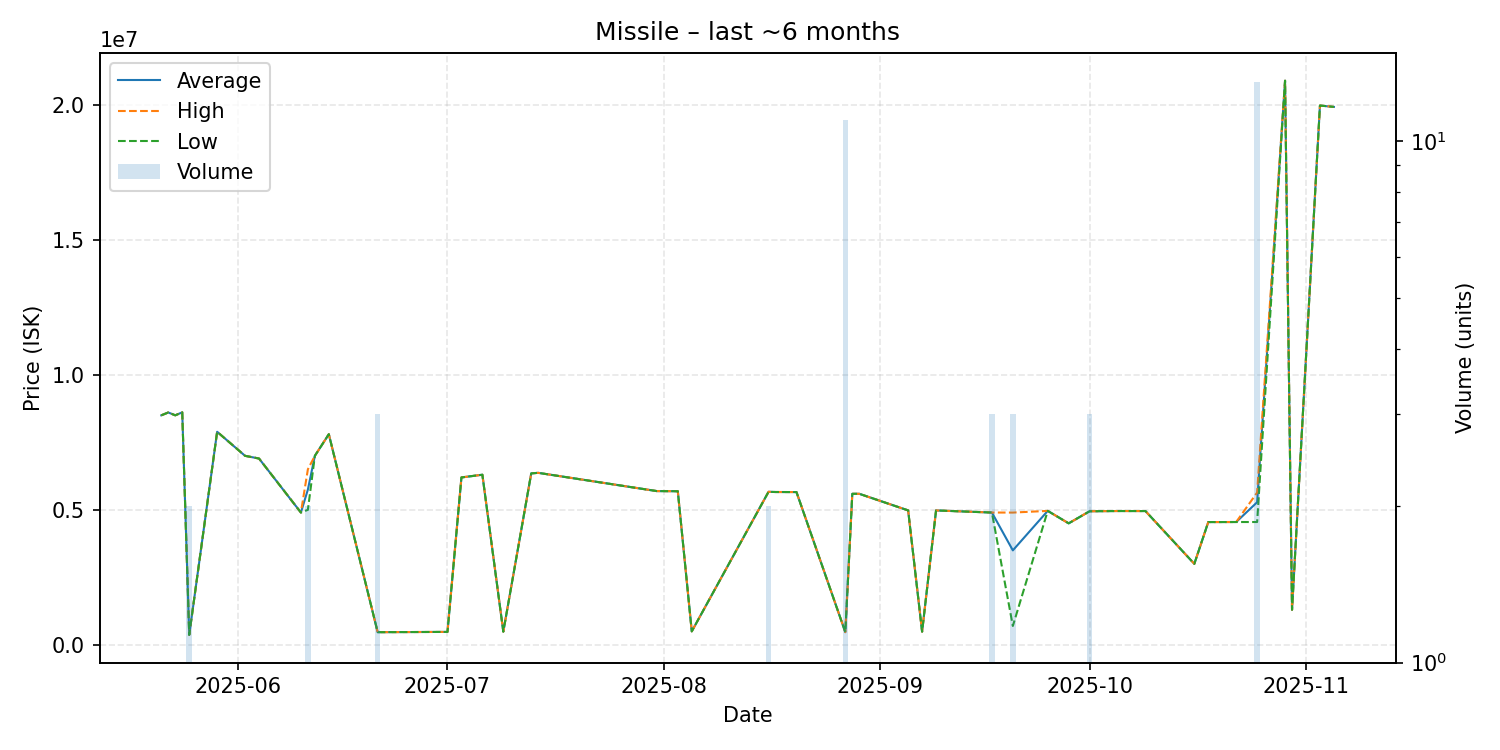

Source data for this figure (header and first rows):
date, average, highest, lowest, order_count, volume
2025-05-21, 8500000, 8500000, 8500000, 1, 1
2025-05-22, 8605000, 8605000, 8605000, 1, 1
2025-05-23, 8500000, 8500000, 8500000, 1, 1
2025-05-24, 8610000, 8610000, 8610000, 1, 1
2025-05-25, 370100, 370100, 370100, 1, 2
2025-05-29, 7890000, 7890000, 7890000, 1, 1
2025-06-02, 7000000, 7000000, 7000000, 1, 1
2025-06-04, 6900000, 6900000, 6900000, 1, 1
2025-06-10, 4900000, 4900000, 4900000, 1, 1
2025-06-11, 5750000, 6500000, 5000000, 2, 2
2025-06-12, 7000000, 7000000, 7000000, 1, 1
2025-06-14, 7800000, 7800000, 7800000, 1, 1
2025-06-21, 470167, 470200, 470100, 2, 3
2025-07-01, 480100, 480100, 480100, 1, 1
2025-07-03, 6200000, 6200000, 6200000, 1, 1
2025-07-06, 6300000, 6300000, 6300000, 1, 1
2025-07-09, 490000, 490000, 490000, 1, 1
2025-07-13, 6350000, 6350000, 6350000, 1, 1
2025-07-14, 6370000, 6370000, 6370000, 1, 1
2025-07-31, 5694000, 5694000, 5694000, 1, 1
2025-08-03, 5689000, 5689000, 5689000, 1, 1
2025-08-05, 500000, 500000, 500000, 1, 1
2025-08-16, 5668000, 5668000, 5668000, 1, 2
2025-08-17, 5660000, 5660000, 5660000, 1, 1
2025-08-20, 5658000, 5658000, 5658000, 1, 1
2025-08-27, 470791, 471050, 470200, 4, 11
2025-08-28, 5593000, 5593000, 5593000, 1, 1
2025-08-29, 5594000, 5594000, 5594000, 1, 1
2025-09-05, 4979000, 4979000, 4979000, 1, 1
2025-09-07, 490000, 490000, 490000, 1, 1
2025-09-09, 4978000, 4978000, 4978000, 1, 1
2025-09-17, 4899667, 4900000, 4899000, 2, 3
2025-09-20, 3499333, 4899000, 700000, 2, 3
2025-09-25, 4961000, 4961000, 4961000, 1, 1
2025-09-28, 4500000, 4500000, 4500000, 1, 1
2025-10-01, 4947000, 4947000, 4947000, 1, 3
2025-10-05, 4956000, 4956000, 4956000, 1, 1
2025-10-09, 4955000, 4955000, 4955000, 1, 1
2025-10-16, 3000000, 3000000, 3000000, 1, 1
2025-10-18, 4547000, 4547000, 4547000, 1, 1
2025-10-22, 4549000, 4549000, 4549000, 1, 1
2025-10-25, 5281692, 5640000, 4549000, 5, 13
2025-10-29, 20890000, 20890000, 20890000, 1, 1
2025-10-30, 1300000, 1300000, 1300000, 1, 1
2025-11-03, 19970000, 19970000, 19970000, 1, 1
2025-11-05, 19920000, 19920000, 19920000, 1, 1
